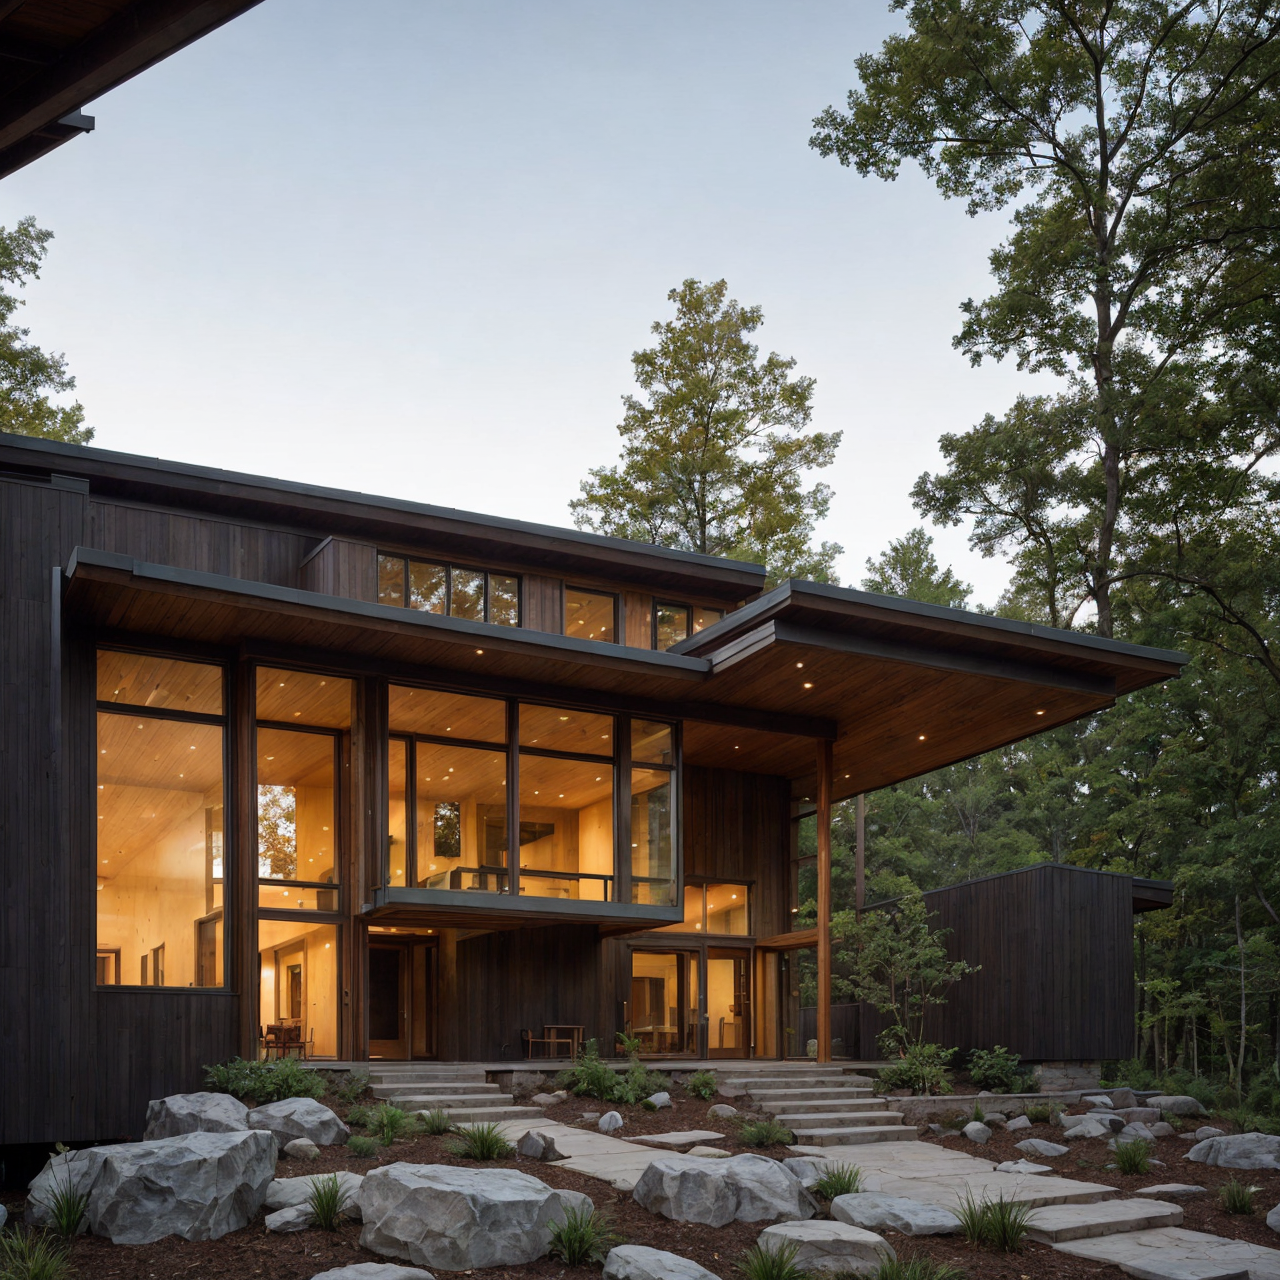
Generation parameters embedded in this image by AUTOMATIC1111 Stable Diffusion web UI or a fork of it (Forge, ...) (PNG 'parameters' text chunk):
A small Frank Lloyd Wright-inspired building set in a natural landscape. The building has a low, horizontal profile with strong, clean lines and broad overhanging eaves that blend seamlessly into the surroundings. Constructed with natural materials like stone, wood, and glass, the facade features a mix of earthy tones and textures that harmonize with the environment. A central, prominent chimney hints at the fireplace inside, acting as the heart of the building. Large, horizontal windows wrap around the exterior, allowing abundant natural light to flood the interior while providing a clear view of the outside landscape. Innovative cantilevered sections extend outward, creating shaded outdoor spaces under deep overhangs. The outdoor area is peaceful, with simple landscaping that feels organic and natural, featuring native plants and a gently sloping terrain. The design is both cozy and open, with a unified aesthetic that balances shelter and openness, emphasizing harmony with nature and a grounded sense of place.
Steps: 20, Sampler: DPM++ 2M, Schedule type: Karras, CFG scale: 1.5, Seed: 581683993, Size: 320x320, Model hash: f47e942ad4, Model: realisticVisionV60B1_v51HyperVAE, Denoising strength: 0.8, Hires upscale: 4, Hires upscaler: 4x-UltraSharp, Version: 1.10.1